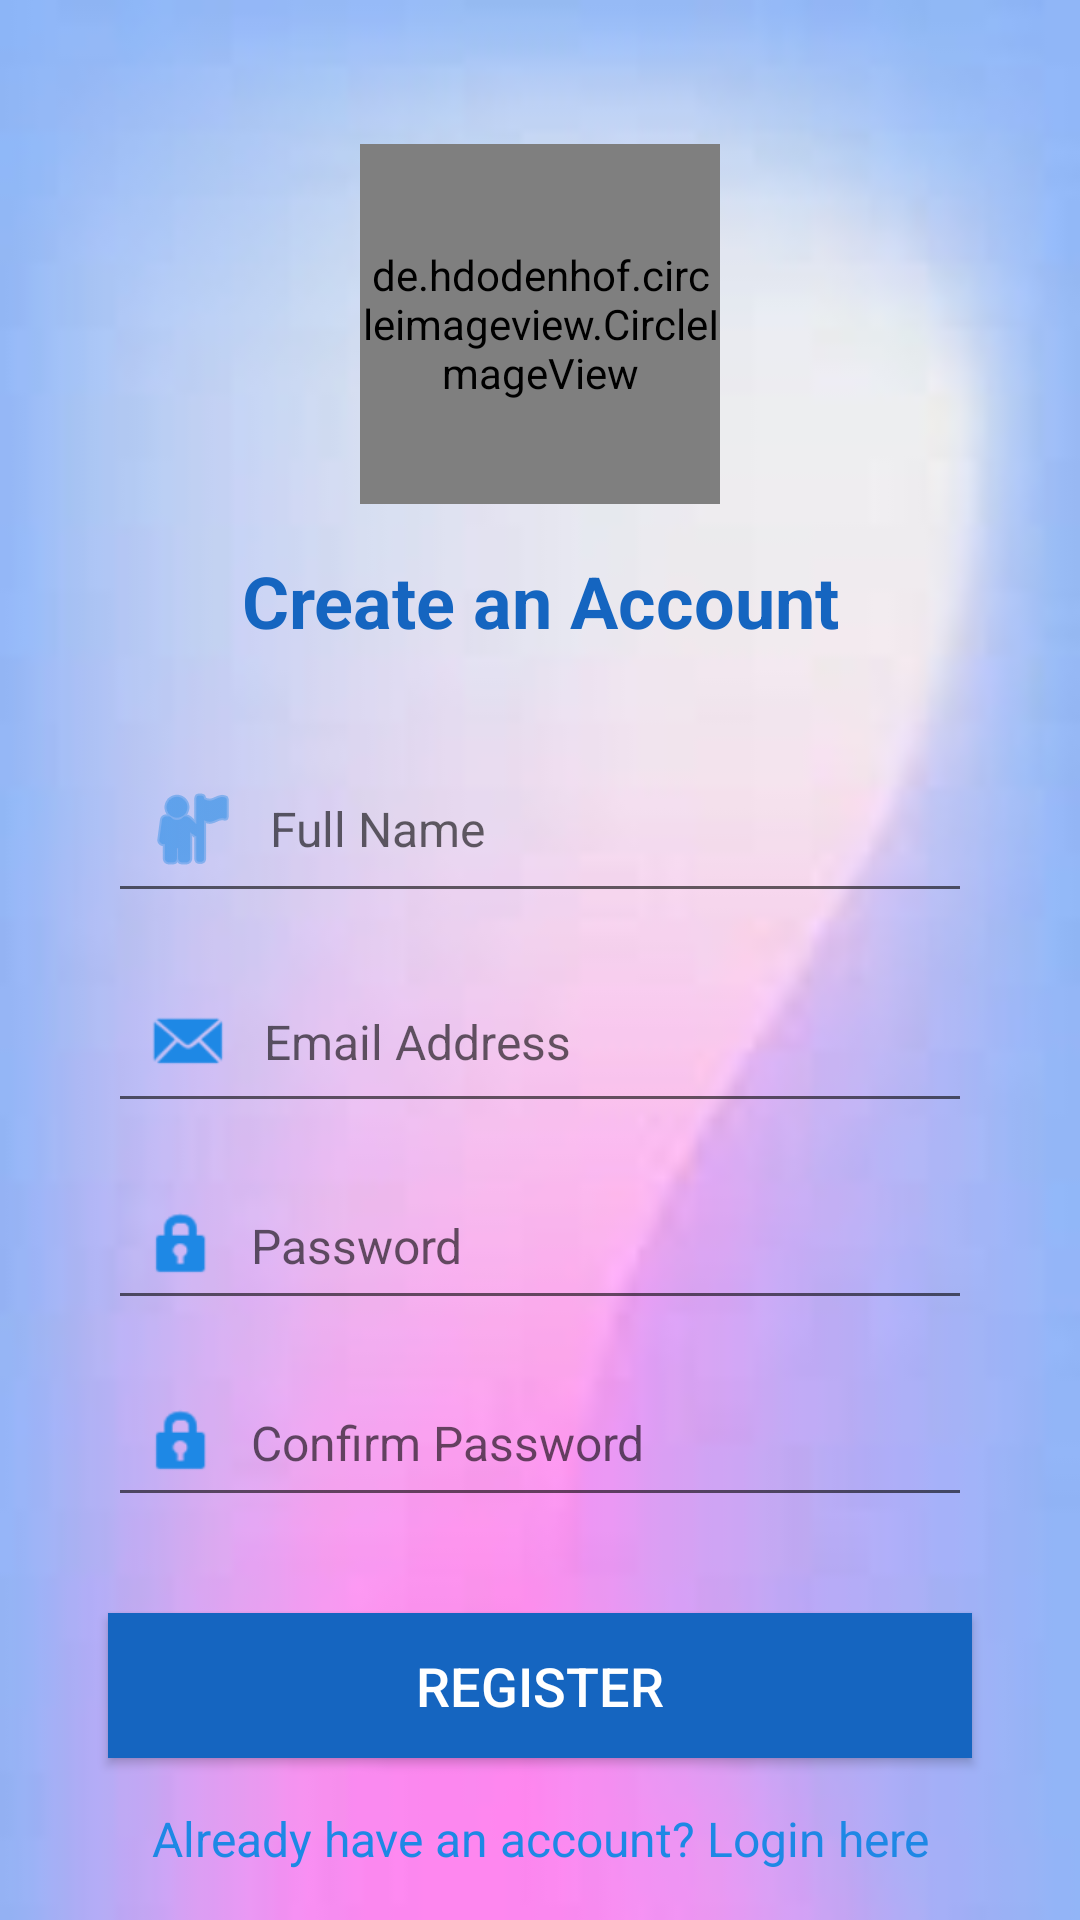

Layout XML and referenced resources for this Android screen:
<!-- AndroidManifest.xml: application theme MyStyle -->
<!-- res/layout/activity_register.xml -->
<?xml version="1.0" encoding="utf-8"?>
<LinearLayout xmlns:android="http://schemas.android.com/apk/res/android"
    xmlns:app="http://schemas.android.com/apk/res-auto"
    xmlns:tools="http://schemas.android.com/tools"
    android:id="@+id/main"
    android:layout_width="match_parent"
    android:layout_height="match_parent"
    android:orientation="vertical"
    android:background="@drawable/background_img"
    android:padding="16dp"
    tools:context=".Register_Activity">

    <de.hdodenhof.circleimageview.CircleImageView
        android:id="@+id/img"
        android:layout_width="120dp"
        android:layout_height="120dp"
        android:layout_gravity="center"
        android:layout_marginTop="32dp"
        android:background="@drawable/round_background"
        android:src="@drawable/logo1"
        app:civ_border_color="@color/colorPrimary"
        app:civ_border_width="3dp" />

    <TextView
        android:layout_width="match_parent"
        android:layout_height="wrap_content"
        android:layout_marginTop="16dp"
        android:gravity="center"
        android:text="Create an Account"
        android:textColor="@color/colorPrimaryDark"
        android:textSize="24sp"
        android:textStyle="bold" />

    <EditText
        android:id="@+id/etName"
        android:layout_width="match_parent"
        android:layout_height="wrap_content"
        android:layout_marginHorizontal="20dp"
        android:layout_marginTop="32dp"
        android:drawableLeft="@android:drawable/ic_menu_myplaces"
        android:drawablePadding="10dp"
        android:drawableTint="@color/colorPrimary"
        android:hint="Full Name"
        android:inputType="textPersonName"
        android:padding="12dp"
        android:textSize="16sp" />

    <EditText
        android:id="@+id/etMail"
        android:layout_width="match_parent"
        android:layout_height="wrap_content"
        android:layout_marginHorizontal="20dp"
        android:layout_marginTop="16dp"
        android:drawableLeft="@android:drawable/sym_action_email"
        android:drawablePadding="10dp"
        android:drawableTint="@color/colorPrimary"
        android:hint="Email Address"
        android:inputType="textEmailAddress"
        android:padding="12dp"
        android:textSize="16sp" />

    <EditText
        android:id="@+id/etPassword"
        android:layout_width="match_parent"
        android:layout_height="wrap_content"
        android:layout_marginHorizontal="20dp"
        android:layout_marginTop="16dp"
        android:drawableLeft="@android:drawable/ic_lock_idle_lock"
        android:drawablePadding="10dp"
        android:drawableTint="@color/colorPrimary"
        android:hint="Password"
        android:inputType="textPassword"
        android:padding="12dp"
        android:textSize="16sp" />

    <EditText
        android:id="@+id/etPassword1"
        android:layout_width="match_parent"
        android:layout_height="wrap_content"
        android:layout_marginHorizontal="20dp"
        android:layout_marginTop="16dp"
        android:drawableLeft="@android:drawable/ic_lock_idle_lock"
        android:drawablePadding="10dp"
        android:drawableTint="@color/colorPrimary"
        android:hint="Confirm Password"
        android:inputType="textPassword"
        android:padding="12dp"
        android:textSize="16sp" />

    <Button
        android:id="@+id/bRegister"
        android:layout_width="match_parent"
        android:layout_height="wrap_content"
        android:layout_marginHorizontal="20dp"
        android:layout_marginTop="32dp"
        android:background="@color/colorPrimaryDark"
        android:padding="12dp"
        android:text="Register"
        android:textColor="#FFFFFF"
        android:textSize="18sp" />

    <TextView
        android:id="@+id/tvLoginLink"
        android:layout_width="match_parent"
        android:layout_height="wrap_content"
        android:layout_marginTop="16dp"
        android:gravity="center"
        android:text="Already have an account? Login here"
        android:textColor="@color/colorPrimary"
        android:textSize="16sp" />

</LinearLayout>
<!-- resources referenced by this layout -->
<resources>
  <color name="colorPrimary">#1E88E5</color>
  <color name="colorPrimaryDark">#1565C0</color>
  <!-- drawable background_img: jpeg bitmap (drawable, 1642 bytes) -->
  <!-- drawable logo1: jpg bitmap (drawable, 9020 bytes) -->
  <!-- drawable round_background (drawable) -->
  <?xml version="1.0" encoding="utf-8"?>
  <shape xmlns:android="http://schemas.android.com/apk/res/android"
      android:shape="oval">
  
      <solid android:color="#00055592" />
  
      <stroke
          android:width="2dp"
          android:color="@color/white" />
  </shape>
  <style name="MyStyle" parent="Theme.AppCompat.Light.DarkActionBar">
          
          <item name="colorPrimary">@color/colorPrimary</item>
          <item name="colorPrimaryDark">@color/colorPrimaryDark2</item>
          <item name="colorAccent">@color/colorAccent2</item>
  
      </style>
  <color name="white">#FFFFFF</color>
  <color name="colorPrimaryDark2">#0D47A1</color>
  <color name="colorAccent2">#FFECB3</color>
</resources>
